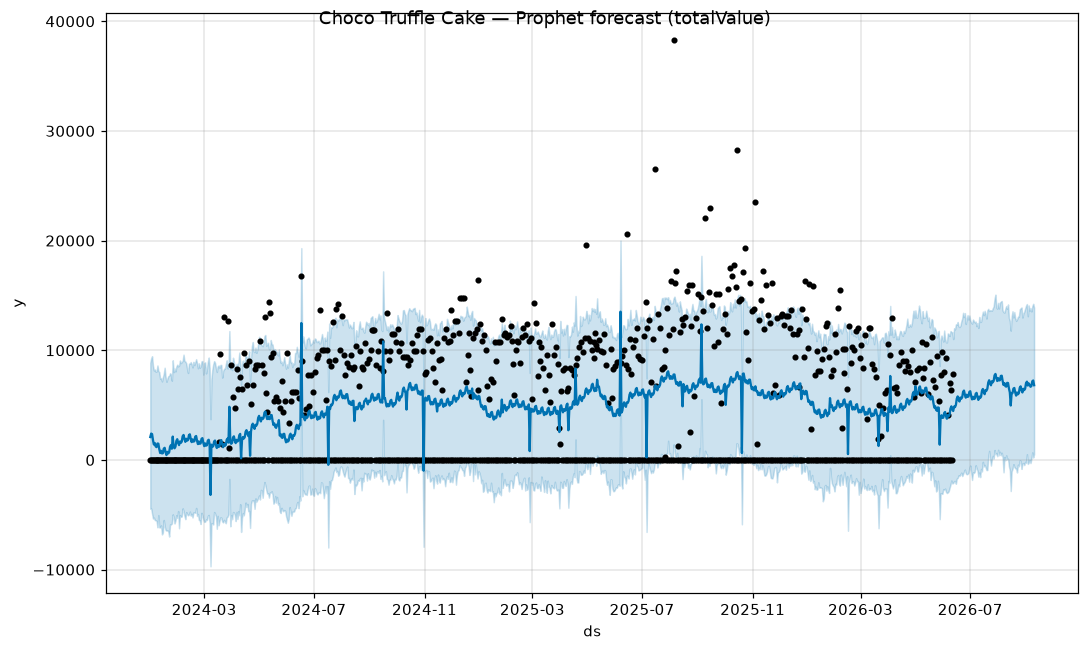

Data behind this chart, as committed beside it:
ds, yhat, yhat_lower, yhat_upper
2024-01-01, 2087, -4452, 8868
2024-01-02, 2400, -4434, 9255
2024-01-03, 2353, -4910, 9459
2024-01-04, 1816, -5347, 8596
2024-01-05, 1402, -5261, 8156
2024-01-06, 1542, -5483, 8255
2024-01-07, 1229, -5509, 8038
2024-01-08, 1168, -5570, 8070
2024-01-09, 1498, -6151, 8613
2024-01-10, 1482, -5036, 8108
2024-01-11, 987, -6154, 8008
2024-01-12, 627, -6162, 7393
2024-01-13, 831, -5969, 7453
2024-01-14, 591.3, -6796, 7160
2024-01-15, 610.7, -6624, 7544
2024-01-16, 1028, -5481, 7844
2024-01-17, 1104, -6037, 8407
2024-01-18, 703.3, -6396, 7601
2024-01-19, 438.8, -6451, 7128
2024-01-20, 737.7, -6415, 7402
2024-01-21, 590.7, -6525, 7640
2024-01-22, 699.1, -6992, 7666
2024-01-23, 1200, -5878, 7906
2024-01-24, 1353, -5880, 7806
2024-01-25, 1022, -5803, 7225
2024-01-26, 2127, -4963, 9084
2024-01-27, 1169, -5190, 8008
2024-01-28, 1064, -5798, 8331
2024-01-29, 1204, -5525, 8068
2024-01-30, 1727, -5040, 8518
2024-01-31, 1891, -5289, 8685
2024-02-01, 1562, -4666, 8528
2024-02-02, 1351, -6231, 8601
2024-02-03, 1685, -5027, 9067
2024-02-04, 1557, -5192, 8833
2024-02-05, 1667, -5159, 8922
2024-02-06, 2153, -4415, 9041
2024-02-07, 2277, -4657, 9600
2024-02-08, 1903, -5104, 9027
2024-02-09, 1646, -5402, 8974
2024-02-10, 1932, -4763, 8814
2024-02-11, 1755, -4931, 8289
2024-02-12, 1817, -5055, 7931
2024-02-13, 2257, -4978, 8784
2024-02-14, 2336, -4710, 8767
2024-02-15, 1920, -5081, 8922
2024-02-16, 1624, -4910, 8723
2024-02-17, 1876, -5249, 8436
2024-02-18, 1668, -4787, 8946
2024-02-19, 1702, -4775, 8648
2024-02-20, 2120, -4826, 8907
2024-02-21, 2180, -4380, 9187
2024-02-22, 1750, -5113, 8829
2024-02-23, 1442, -4931, 8360
2024-02-24, 1686, -5468, 8813
2024-02-25, 1473, -5512, 8404
2024-02-26, 1505, -5840, 8527
2024-02-27, 1923, -4824, 8993
2024-02-28, 1985, -5088, 9014
2024-02-29, 1559, -5441, 7782
... 924 more rows
